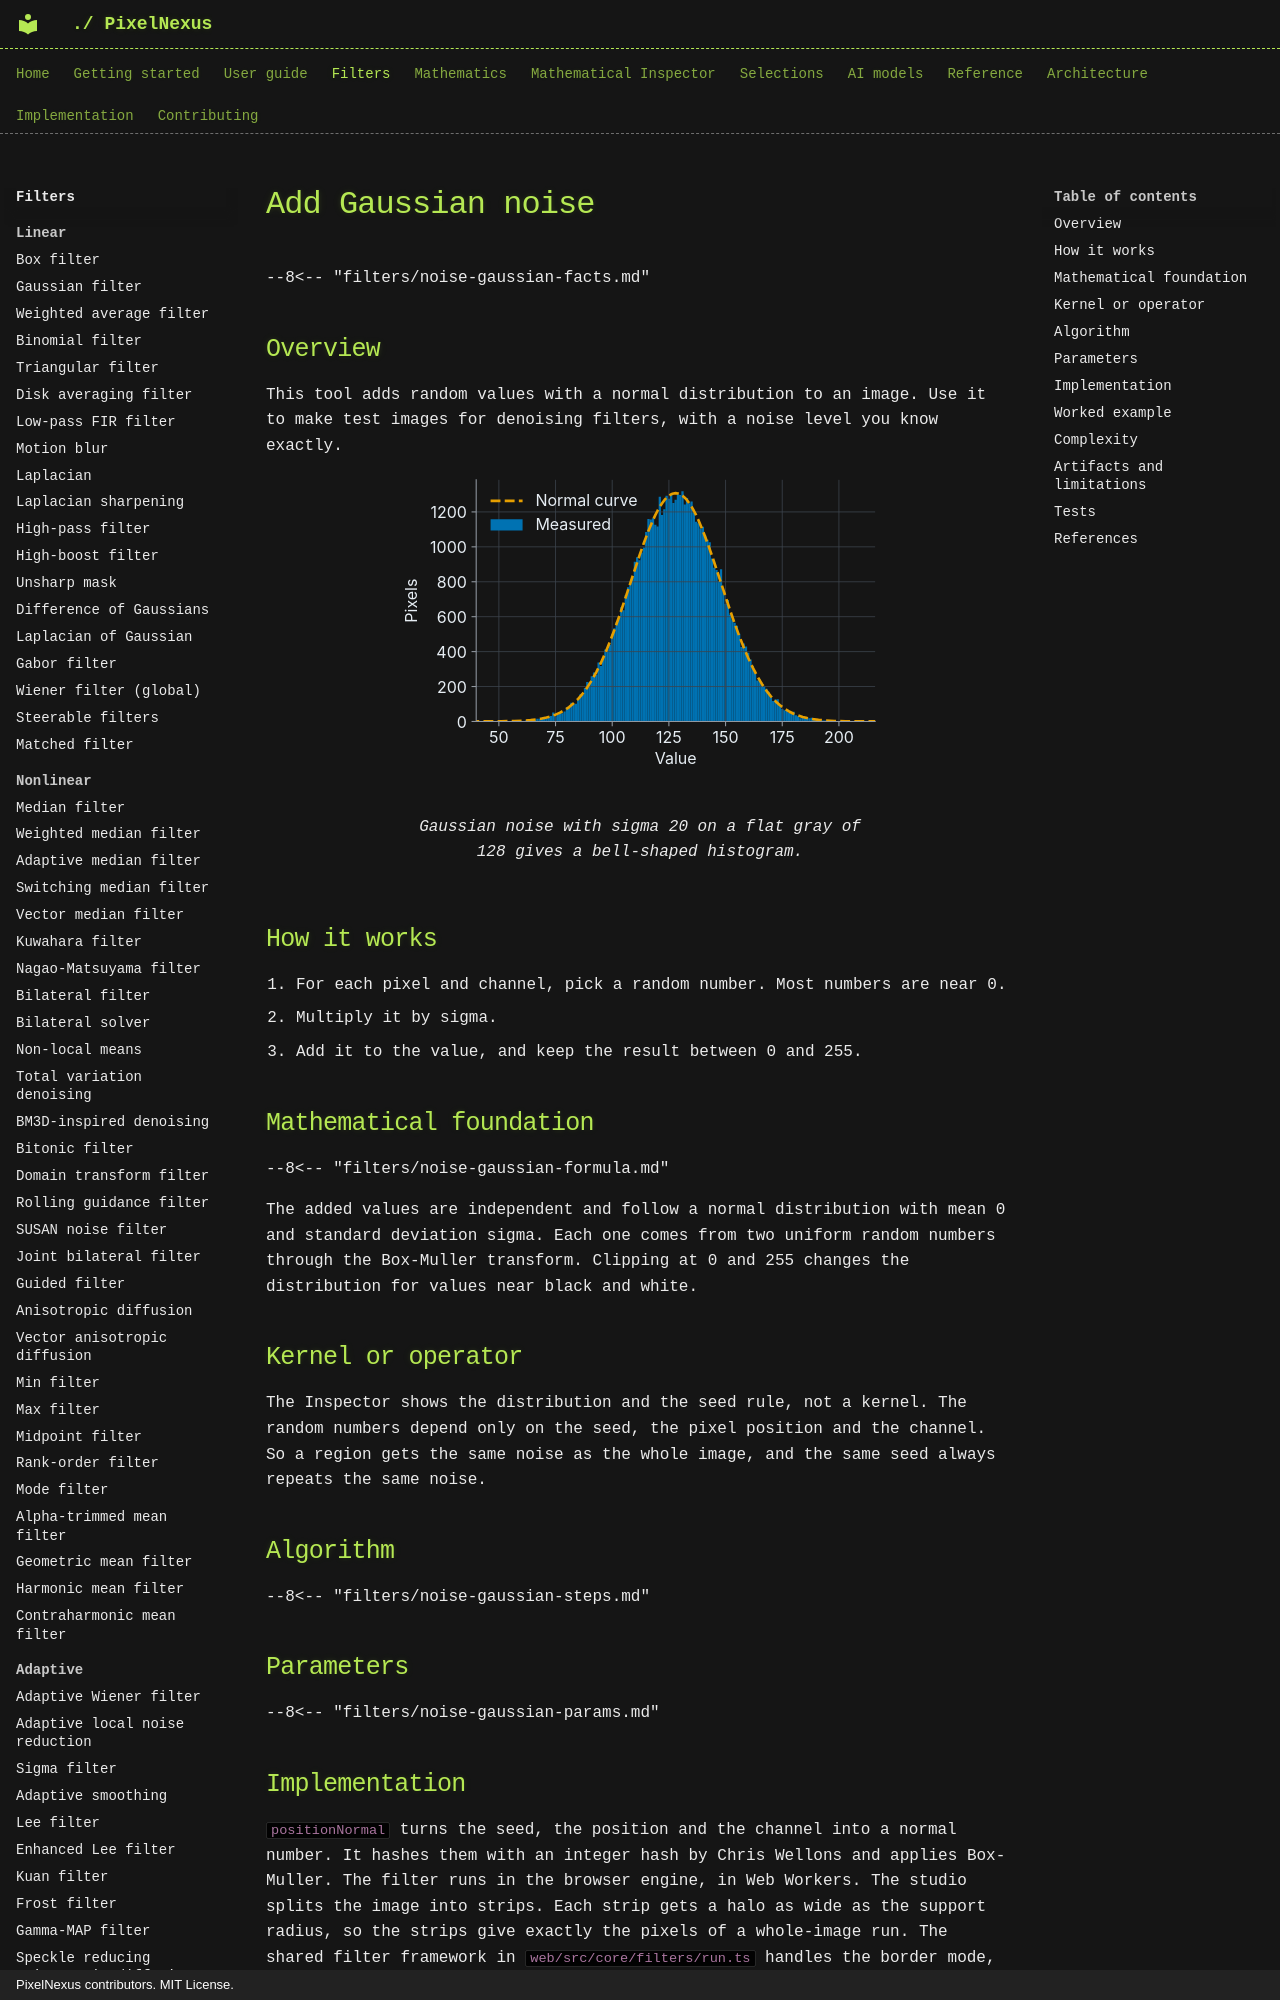

repository: mKamiAsim/pixelnexus · page: filters/utility/noise-gaussian/index.html · generator: mkdocs · copyright: PixelNexus contributors. MIT License.

# Add Gaussian noise

--8<-- "filters/noise-gaussian-facts.md"

## Overview

This tool adds random values with a normal distribution to an image. Use it to make test images for denoising filters, with a noise level you know exactly.
